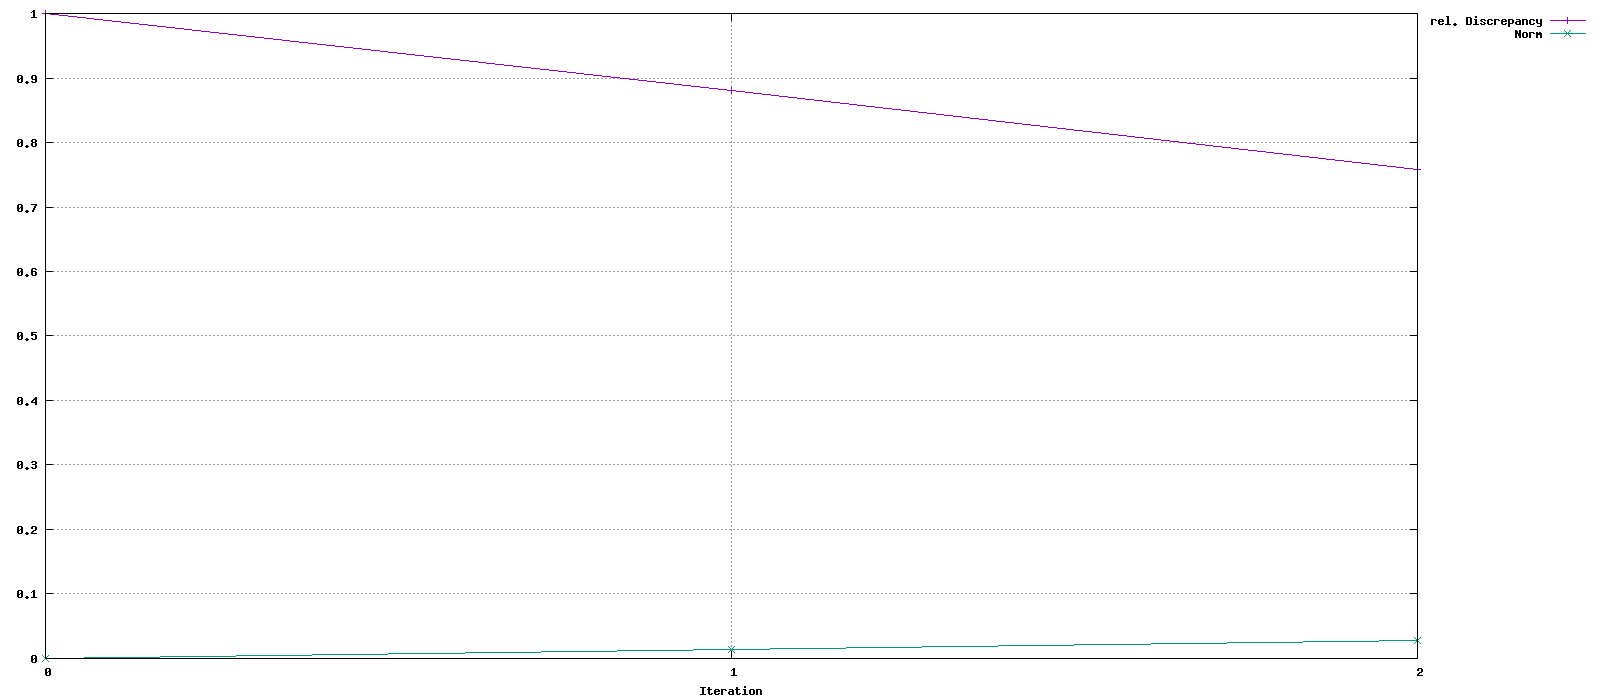

The table this chart was drawn from, first rows:
Iteration, rel. Discrepancy, Norm
0, 1, 0
1, 0.8802, 0.01414
2, 0.7588, 0.02867
